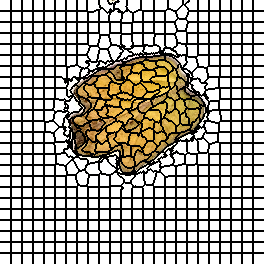

The data file committed next to this chart (first rows):
0, 0, 0, 0, 0, 0, 0, 0, 0, 0, 0, 1, 1, 1, 1, 1, 1, 1, 1, 1, 1, 1, 2, 2
0, 0, 0, 0, 0, 0, 0, 0, 0, 0, 0, 1, 1, 1, 1, 1, 1, 1, 1, 1, 1, 1, 2, 2
0, 0, 0, 0, 0, 0, 0, 0, 0, 0, 0, 1, 1, 1, 1, 1, 1, 1, 1, 1, 1, 1, 2, 2
0, 0, 0, 0, 0, 0, 0, 0, 0, 0, 0, 1, 1, 1, 1, 1, 1, 1, 1, 1, 1, 1, 2, 2
0, 0, 0, 0, 0, 0, 0, 0, 0, 0, 0, 1, 1, 1, 1, 1, 1, 1, 1, 1, 1, 1, 2, 2
0, 0, 0, 0, 0, 0, 0, 0, 0, 0, 0, 1, 1, 1, 1, 1, 1, 1, 1, 1, 1, 1, 2, 2
0, 0, 0, 0, 0, 0, 0, 0, 0, 0, 0, 1, 1, 1, 1, 1, 1, 1, 1, 1, 1, 1, 2, 2
0, 0, 0, 0, 0, 0, 0, 0, 0, 0, 0, 1, 1, 1, 1, 1, 1, 1, 1, 1, 1, 1, 2, 2
0, 0, 0, 0, 0, 0, 0, 0, 0, 0, 0, 1, 1, 1, 1, 1, 1, 1, 1, 1, 1, 1, 2, 2
0, 0, 0, 0, 0, 0, 0, 0, 0, 0, 0, 1, 1, 1, 1, 1, 1, 1, 1, 1, 1, 1, 2, 2
0, 0, 0, 0, 0, 0, 0, 0, 0, 0, 0, 1, 1, 1, 1, 1, 1, 1, 1, 1, 1, 1, 2, 2
32, 32, 32, 32, 32, 32, 32, 32, 32, 32, 32, 33, 33, 33, 33, 33, 33, 33, 33, 33, 33, 33, 34, 34
32, 32, 32, 32, 32, 32, 32, 32, 32, 32, 32, 33, 33, 33, 33, 33, 33, 33, 33, 33, 33, 33, 34, 34
32, 32, 32, 32, 32, 32, 32, 32, 32, 32, 32, 33, 33, 33, 33, 33, 33, 33, 33, 33, 33, 33, 34, 34
32, 32, 32, 32, 32, 32, 32, 32, 32, 32, 32, 33, 33, 33, 33, 33, 33, 33, 33, 33, 33, 33, 34, 34
32, 32, 32, 32, 32, 32, 32, 32, 32, 32, 32, 33, 33, 33, 33, 33, 33, 33, 33, 33, 33, 33, 34, 34
32, 32, 32, 32, 32, 32, 32, 32, 32, 32, 32, 33, 33, 33, 33, 33, 33, 33, 33, 33, 33, 33, 34, 34
32, 32, 32, 32, 32, 32, 32, 32, 32, 32, 32, 33, 33, 33, 33, 33, 33, 33, 33, 33, 33, 33, 34, 34
32, 32, 32, 32, 32, 32, 32, 32, 32, 32, 32, 33, 33, 33, 33, 33, 33, 33, 33, 33, 33, 33, 34, 34
32, 32, 32, 32, 32, 32, 32, 32, 32, 32, 32, 33, 33, 33, 33, 33, 33, 33, 33, 33, 33, 33, 34, 34
32, 32, 32, 32, 32, 32, 32, 32, 32, 32, 32, 33, 33, 33, 33, 33, 33, 33, 33, 33, 33, 33, 34, 34
32, 32, 32, 32, 32, 32, 32, 32, 32, 32, 32, 33, 33, 33, 33, 33, 33, 33, 33, 33, 33, 33, 34, 34
50, 50, 50, 50, 50, 50, 50, 50, 50, 50, 50, 51, 51, 51, 51, 51, 51, 51, 51, 51, 51, 51, 52, 52
50, 50, 50, 50, 50, 50, 50, 50, 50, 50, 50, 51, 51, 51, 51, 51, 51, 51, 51, 51, 51, 51, 52, 52
50, 50, 50, 50, 50, 50, 50, 50, 50, 50, 50, 51, 51, 51, 51, 51, 51, 51, 51, 51, 51, 51, 52, 52
50, 50, 50, 50, 50, 50, 50, 50, 50, 50, 50, 51, 51, 51, 51, 51, 51, 51, 51, 51, 51, 51, 52, 52
50, 50, 50, 50, 50, 50, 50, 50, 50, 50, 50, 51, 51, 51, 51, 51, 51, 51, 51, 51, 51, 51, 52, 52
50, 50, 50, 50, 50, 50, 50, 50, 50, 50, 50, 51, 51, 51, 51, 51, 51, 51, 51, 51, 51, 51, 52, 52
50, 50, 50, 50, 50, 50, 50, 50, 50, 50, 50, 51, 51, 51, 51, 51, 51, 51, 51, 51, 51, 51, 52, 52
50, 50, 50, 50, 50, 50, 50, 50, 50, 50, 50, 51, 51, 51, 51, 51, 51, 51, 51, 51, 51, 51, 52, 52
50, 50, 50, 50, 50, 50, 50, 50, 50, 50, 50, 51, 51, 51, 51, 51, 51, 51, 51, 51, 51, 51, 52, 52
50, 50, 50, 50, 50, 50, 50, 50, 50, 50, 50, 51, 51, 51, 51, 51, 51, 51, 51, 51, 51, 51, 52, 52
50, 50, 50, 50, 50, 50, 50, 50, 50, 50, 50, 51, 51, 51, 51, 51, 51, 51, 51, 51, 51, 51, 52, 52
74, 74, 74, 74, 74, 74, 74, 74, 74, 74, 74, 75, 75, 75, 75, 75, 75, 75, 75, 75, 75, 75, 76, 76
74, 74, 74, 74, 74, 74, 74, 74, 74, 74, 74, 75, 75, 75, 75, 75, 75, 75, 75, 75, 75, 75, 76, 76
74, 74, 74, 74, 74, 74, 74, 74, 74, 74, 74, 75, 75, 75, 75, 75, 75, 75, 75, 75, 75, 75, 76, 76
74, 74, 74, 74, 74, 74, 74, 74, 74, 74, 74, 75, 75, 75, 75, 75, 75, 75, 75, 75, 75, 75, 76, 76
74, 74, 74, 74, 74, 74, 74, 74, 74, 74, 74, 75, 75, 75, 75, 75, 75, 75, 75, 75, 75, 75, 76, 76
74, 74, 74, 74, 74, 74, 74, 74, 74, 74, 74, 75, 75, 75, 75, 75, 75, 75, 75, 75, 75, 75, 76, 76
74, 74, 74, 74, 74, 74, 74, 74, 74, 74, 74, 75, 75, 75, 75, 75, 75, 75, 75, 75, 75, 75, 76, 76
74, 74, 74, 74, 74, 74, 74, 74, 74, 74, 74, 75, 75, 75, 75, 75, 75, 75, 75, 75, 75, 75, 76, 76
74, 74, 74, 74, 74, 74, 74, 74, 74, 74, 74, 75, 75, 75, 75, 75, 75, 75, 75, 75, 75, 75, 76, 76
74, 74, 74, 74, 74, 74, 74, 74, 74, 74, 74, 75, 75, 75, 75, 75, 75, 75, 75, 75, 75, 75, 76, 76
74, 74, 74, 74, 74, 74, 74, 74, 74, 74, 74, 75, 75, 75, 75, 75, 75, 75, 75, 75, 75, 75, 76, 76
98, 98, 98, 98, 98, 98, 98, 98, 98, 98, 98, 99, 99, 99, 99, 99, 99, 99, 99, 99, 99, 99, 100, 100
98, 98, 98, 98, 98, 98, 98, 98, 98, 98, 98, 99, 99, 99, 99, 99, 99, 99, 99, 99, 99, 99, 100, 100
98, 98, 98, 98, 98, 98, 98, 98, 98, 98, 98, 99, 99, 99, 99, 99, 99, 99, 99, 99, 99, 99, 100, 100
98, 98, 98, 98, 98, 98, 98, 98, 98, 98, 98, 99, 99, 99, 99, 99, 99, 99, 99, 99, 99, 99, 100, 100
98, 98, 98, 98, 98, 98, 98, 98, 98, 98, 98, 99, 99, 99, 99, 99, 99, 99, 99, 99, 99, 99, 100, 100
98, 98, 98, 98, 98, 98, 98, 98, 98, 98, 98, 99, 99, 99, 99, 99, 99, 99, 99, 99, 99, 99, 100, 100
98, 98, 98, 98, 98, 98, 98, 98, 98, 98, 98, 99, 99, 99, 99, 99, 99, 99, 99, 99, 99, 99, 100, 100
98, 98, 98, 98, 98, 98, 98, 98, 98, 98, 98, 99, 99, 99, 99, 99, 99, 99, 99, 99, 99, 99, 100, 100
98, 98, 98, 98, 98, 98, 98, 98, 98, 98, 98, 99, 99, 99, 99, 99, 99, 99, 99, 99, 99, 99, 100, 100
98, 98, 98, 98, 98, 98, 98, 98, 98, 98, 98, 99, 99, 99, 99, 99, 99, 99, 99, 99, 99, 99, 100, 100
98, 98, 98, 98, 98, 98, 98, 98, 98, 98, 98, 99, 99, 99, 99, 99, 99, 99, 99, 99, 99, 99, 100, 100
124, 124, 124, 124, 124, 124, 124, 124, 124, 124, 124, 125, 125, 125, 125, 125, 125, 125, 125, 125, 125, 125, 126, 126
124, 124, 124, 124, 124, 124, 124, 124, 124, 124, 124, 125, 125, 125, 125, 125, 125, 125, 125, 125, 125, 125, 126, 126
124, 124, 124, 124, 124, 124, 124, 124, 124, 124, 124, 125, 125, 125, 125, 125, 125, 125, 125, 125, 125, 125, 126, 126
124, 124, 124, 124, 124, 124, 124, 124, 124, 124, 124, 125, 125, 125, 125, 125, 125, 125, 125, 125, 125, 125, 126, 126
124, 124, 124, 124, 124, 124, 124, 124, 124, 124, 124, 125, 125, 125, 125, 125, 125, 125, 125, 125, 125, 125, 126, 126
124, 124, 124, 124, 124, 124, 124, 124, 124, 124, 124, 125, 125, 125, 125, 125, 125, 125, 125, 125, 125, 125, 126, 126
... 203 more rows
